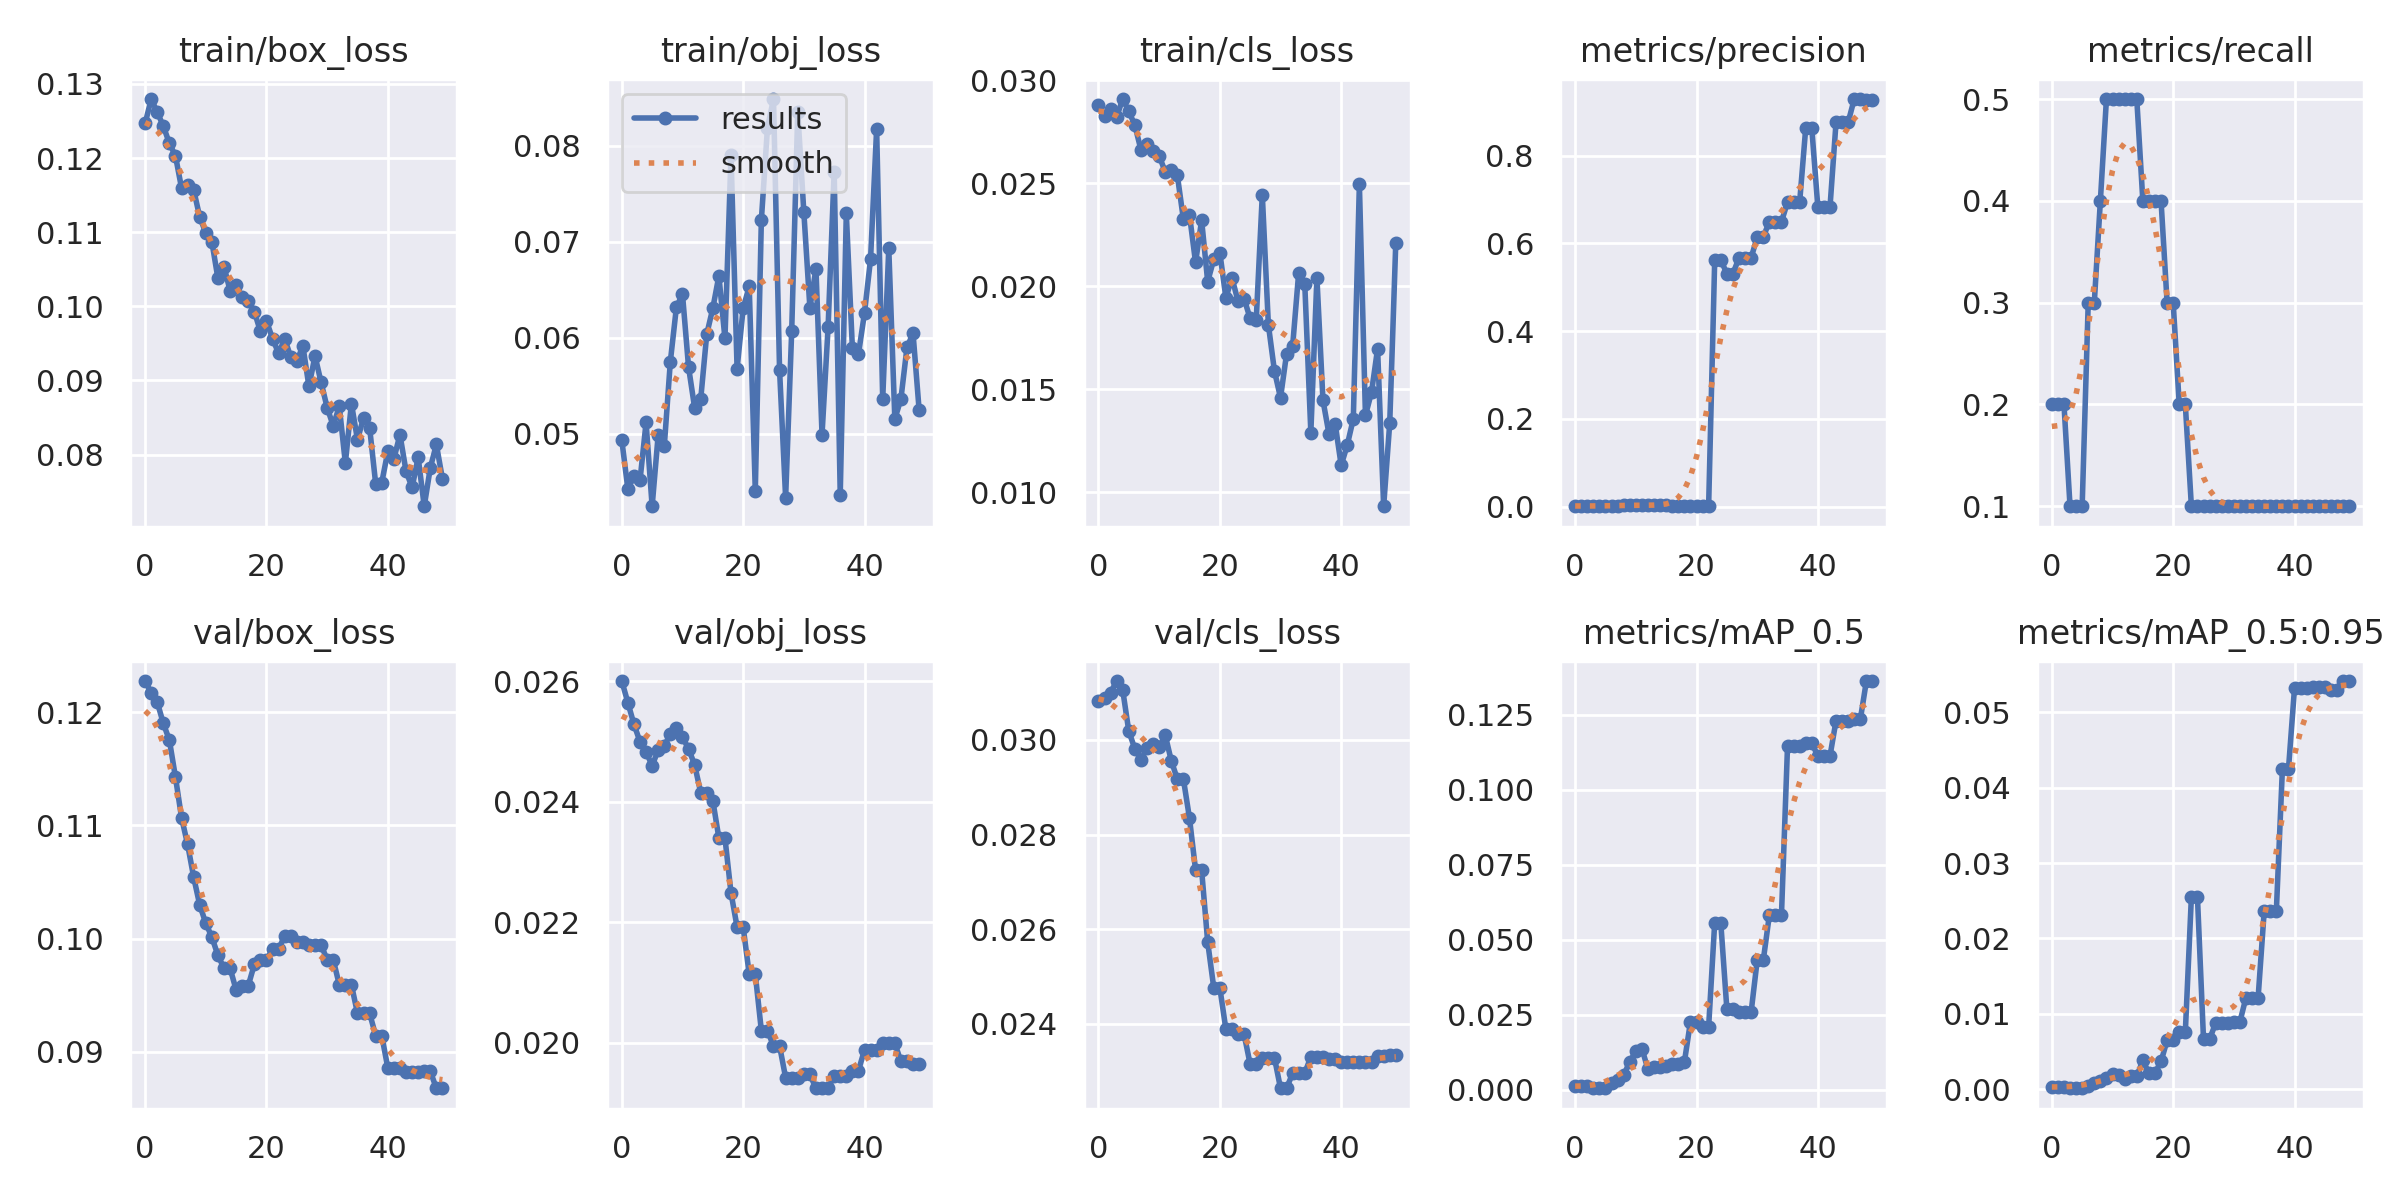

The data file committed next to this chart (first rows):
epoch, train/box_loss, train/obj_loss, train/cls_loss, metrics/precision, metrics/recall, metrics/mAP_0.5, metrics/mAP_0.5:0.95, val/box_loss, val/obj_loss, val/cls_loss, x/lr0, x/lr1, x/lr2
0, 0.1247, 0.04931, 0.02881, 0.001517, 0.2, 0.001422, 0.0003389, 0.1227, 0.026, 0.03083, 0.0982, 0.0002, 0.0002
1, 0.128, 0.04423, 0.02829, 0.001511, 0.2, 0.001424, 0.0003455, 0.1217, 0.02564, 0.03089, 0.09549, 0.0004901, 0.0004901
2, 0.1262, 0.04553, 0.0286, 0.001484, 0.2, 0.001321, 0.0002502, 0.1209, 0.02528, 0.031, 0.09277, 0.0007683, 0.0007683
3, 0.1243, 0.04513, 0.02823, 0.0007321, 0.1, 0.0005743, 0.0001707, 0.119, 0.02499, 0.03124, 0.09004, 0.001035, 0.001035
4, 0.122, 0.05115, 0.0291, 0.0007246, 0.1, 0.000588, 0.0001732, 0.1175, 0.02483, 0.03105, 0.08729, 0.001289, 0.001289
5, 0.1203, 0.04243, 0.0285, 0.0007013, 0.1, 0.0006226, 0.0001214, 0.1143, 0.02459, 0.03018, 0.08453, 0.001532, 0.001532
6, 0.1159, 0.04989, 0.02782, 0.002089, 0.3, 0.002414, 0.0003906, 0.1107, 0.02486, 0.02981, 0.08176, 0.001762, 0.001762
7, 0.1163, 0.04868, 0.02663, 0.002069, 0.3, 0.003399, 0.0007884, 0.1083, 0.02492, 0.02958, 0.07898, 0.001981, 0.001981
8, 0.1157, 0.0575, 0.02691, 0.002759, 0.4, 0.00498, 0.001149, 0.1054, 0.02512, 0.02982, 0.07619, 0.002188, 0.002188
9, 0.112, 0.06316, 0.02656, 0.003463, 0.5, 0.009341, 0.00142, 0.103, 0.02523, 0.02991, 0.07338, 0.002383, 0.002383
10, 0.1099, 0.06453, 0.02634, 0.003434, 0.5, 0.01298, 0.00204, 0.1014, 0.02507, 0.02985, 0.07057, 0.002566, 0.002566
11, 0.1087, 0.05693, 0.02556, 0.003369, 0.5, 0.01376, 0.001849, 0.1001, 0.02488, 0.0301, 0.06774, 0.002738, 0.002738
12, 0.1037, 0.0527, 0.02567, 0.003247, 0.5, 0.006907, 0.001385, 0.09852, 0.02461, 0.02956, 0.0649, 0.002897, 0.002897
13, 0.1054, 0.05355, 0.02538, 0.003145, 0.5, 0.007784, 0.001718, 0.09739, 0.02415, 0.02917, 0.06205, 0.003045, 0.003045
14, 0.1021, 0.06035, 0.02325, 0.003145, 0.5, 0.007784, 0.001718, 0.09739, 0.02415, 0.02917, 0.05918, 0.00318, 0.00318
15, 0.1028, 0.06306, 0.02347, 0.002466, 0.4, 0.007883, 0.003812, 0.09547, 0.02402, 0.02834, 0.0563, 0.003304, 0.003304
16, 0.1013, 0.06642, 0.02116, 0.00239, 0.4, 0.008688, 0.002133, 0.09586, 0.0234, 0.02725, 0.05342, 0.003416, 0.003416
17, 0.1008, 0.05991, 0.02321, 0.00239, 0.4, 0.008688, 0.002133, 0.09586, 0.0234, 0.02725, 0.05052, 0.003516, 0.003516
18, 0.09929, 0.07898, 0.02023, 0.002336, 0.4, 0.009265, 0.003689, 0.09773, 0.02248, 0.02573, 0.0476, 0.003604, 0.003604
19, 0.09661, 0.05675, 0.02131, 0.001761, 0.3, 0.02264, 0.006468, 0.09809, 0.02192, 0.02476, 0.04468, 0.00368, 0.00368
20, 0.098, 0.06304, 0.02164, 0.001761, 0.3, 0.02264, 0.006468, 0.09809, 0.02192, 0.02476, 0.04174, 0.003745, 0.003745
21, 0.09563, 0.06533, 0.01945, 0.001903, 0.2, 0.02105, 0.007549, 0.09908, 0.02114, 0.02388, 0.0388, 0.003797, 0.003797
22, 0.09366, 0.04405, 0.02042, 0.001903, 0.2, 0.02105, 0.007549, 0.09908, 0.02114, 0.02388, 0.03584, 0.003838, 0.003838
23, 0.09562, 0.07224, 0.01928, 0.5631, 0.1, 0.05573, 0.0255, 0.1002, 0.0202, 0.02378, 0.03287, 0.003867, 0.003867
24, 0.09316, 0.08178, 0.0194, 0.5631, 0.1, 0.05573, 0.0255, 0.1002, 0.0202, 0.02378, 0.02988, 0.003883, 0.003883
25, 0.09263, 0.08485, 0.01844, 0.5312, 0.1, 0.02704, 0.006621, 0.09972, 0.01995, 0.02314, 0.02689, 0.003889, 0.003889
26, 0.09464, 0.05663, 0.01838, 0.5312, 0.1, 0.02704, 0.006621, 0.09972, 0.01995, 0.02314, 0.02388, 0.003882, 0.003882
27, 0.08919, 0.04331, 0.02445, 0.5669, 0.1, 0.0259, 0.008784, 0.09945, 0.01942, 0.02329, 0.02086, 0.003863, 0.003863
28, 0.0933, 0.06067, 0.01814, 0.5669, 0.1, 0.0259, 0.008784, 0.09945, 0.01942, 0.02329, 0.01783, 0.003832, 0.003832
29, 0.08974, 0.08349, 0.0159, 0.5669, 0.1, 0.0259, 0.008784, 0.09945, 0.01942, 0.02329, 0.01479, 0.00379, 0.00379
30, 0.08633, 0.07308, 0.01459, 0.6148, 0.1, 0.04312, 0.00895, 0.09814, 0.01947, 0.02264, 0.01174, 0.003735, 0.003735
31, 0.08387, 0.0631, 0.01672, 0.6148, 0.1, 0.04312, 0.00895, 0.09814, 0.01947, 0.02264, 0.008669, 0.003669, 0.003669
32, 0.0865, 0.06718, 0.01711, 0.6493, 0.1, 0.05811, 0.01216, 0.09593, 0.01924, 0.02295, 0.005591, 0.003591, 0.003591
33, 0.07884, 0.0499, 0.02067, 0.6493, 0.1, 0.05811, 0.01216, 0.09593, 0.01924, 0.02295, 0.003466, 0.003466, 0.003466
34, 0.08688, 0.06109, 0.02011, 0.6493, 0.1, 0.05811, 0.01216, 0.09593, 0.01924, 0.02295, 0.003466, 0.003466, 0.003466
35, 0.08199, 0.07728, 0.0129, 0.6943, 0.1, 0.1144, 0.02359, 0.09341, 0.01945, 0.0233, 0.003268, 0.003268, 0.003268
36, 0.08497, 0.04365, 0.02042, 0.6943, 0.1, 0.1144, 0.02359, 0.09341, 0.01945, 0.0233, 0.00307, 0.00307, 0.00307
37, 0.08362, 0.07293, 0.01447, 0.6943, 0.1, 0.1144, 0.02359, 0.09341, 0.01945, 0.0233, 0.002872, 0.002872, 0.002872
38, 0.07604, 0.05896, 0.01282, 0.8632, 0.1, 0.1155, 0.04247, 0.09144, 0.01954, 0.02325, 0.002674, 0.002674, 0.002674
39, 0.07622, 0.05825, 0.01334, 0.8632, 0.1, 0.1155, 0.04247, 0.09144, 0.01954, 0.02325, 0.002476, 0.002476, 0.002476
40, 0.08042, 0.06257, 0.01132, 0.6828, 0.1, 0.1112, 0.05325, 0.08858, 0.01988, 0.02319, 0.002278, 0.002278, 0.002278
41, 0.07943, 0.0682, 0.01229, 0.6828, 0.1, 0.1112, 0.05325, 0.08858, 0.01988, 0.02319, 0.00208, 0.00208, 0.00208
42, 0.08268, 0.08173, 0.01357, 0.6828, 0.1, 0.1112, 0.05325, 0.08858, 0.01988, 0.02319, 0.001882, 0.001882, 0.001882
43, 0.07775, 0.05357, 0.02495, 0.8768, 0.1, 0.123, 0.05341, 0.08819, 0.01999, 0.02319, 0.001684, 0.001684, 0.001684
44, 0.07557, 0.0693, 0.01373, 0.8768, 0.1, 0.123, 0.05341, 0.08819, 0.01999, 0.02319, 0.001486, 0.001486, 0.001486
45, 0.07961, 0.05151, 0.01486, 0.8768, 0.1, 0.123, 0.05341, 0.08819, 0.01999, 0.02319, 0.001288, 0.001288, 0.001288
46, 0.07303, 0.0536, 0.01697, 0.9295, 0.1, 0.1234, 0.05302, 0.08829, 0.01969, 0.02331, 0.00109, 0.00109, 0.00109
47, 0.07821, 0.05898, 0.009325, 0.9295, 0.1, 0.1234, 0.05302, 0.08829, 0.01969, 0.02331, 0.000892, 0.000892, 0.000892
48, 0.08136, 0.06044, 0.01335, 0.9265, 0.1, 0.1362, 0.05417, 0.08679, 0.01965, 0.02333, 0.000694, 0.000694, 0.000694
49, 0.07672, 0.05247, 0.02213, 0.9265, 0.1, 0.1362, 0.05417, 0.08679, 0.01965, 0.02333, 0.000496, 0.000496, 0.000496
